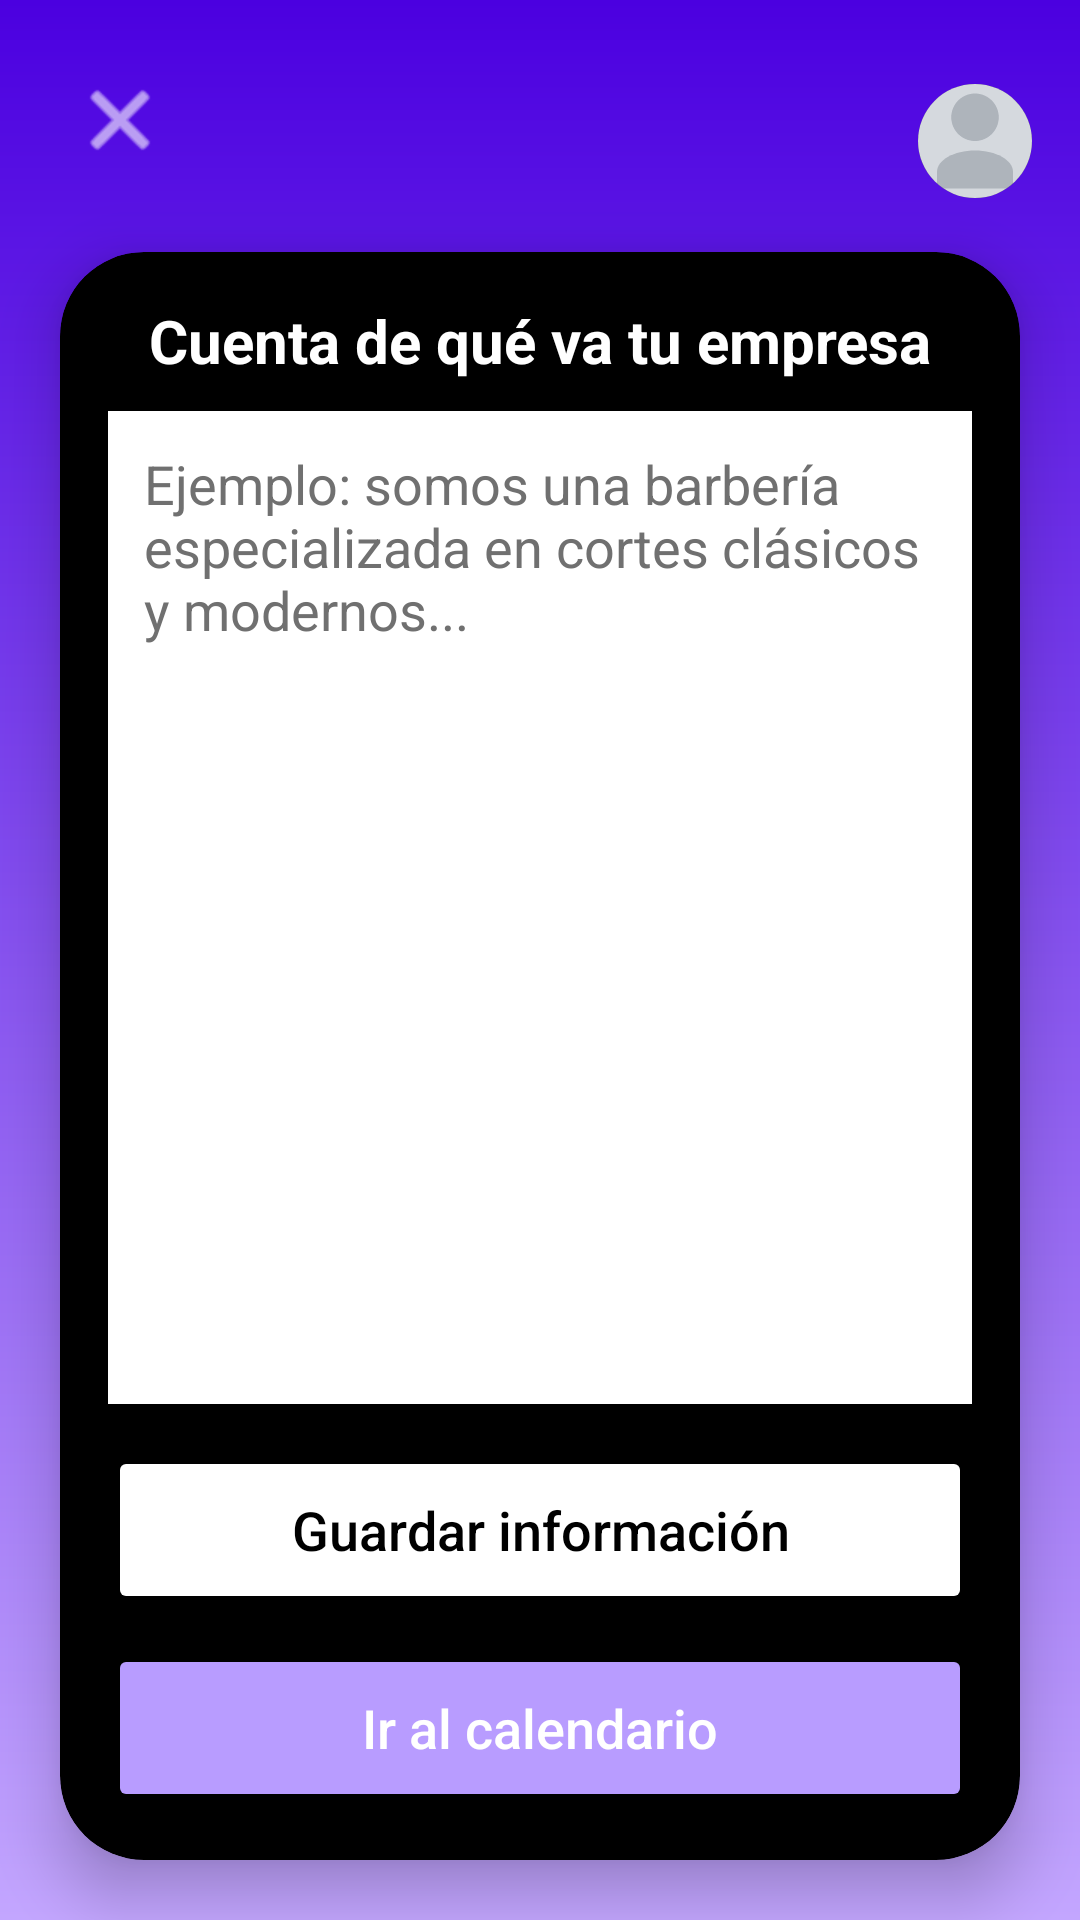

Reconstruct the res/layout file that produces this screen, plus the resources it refers to.
<!-- AndroidManifest.xml: application theme Theme.TfgFrontEnd -->
<!-- res/layout/fragment_business_setup.xml -->
<?xml version="1.0" encoding="utf-8"?>
<androidx.constraintlayout.widget.ConstraintLayout
    xmlns:android="http://schemas.android.com/apk/res/android"
    xmlns:app="http://schemas.android.com/apk/res-auto"
    android:layout_width="match_parent"
    android:layout_height="match_parent"
    android:background="@drawable/bg_gradient">

    <ImageButton
        android:id="@+id/btnBack"
        android:layout_width="48dp"
        android:layout_height="48dp"
        android:layout_margin="16dp"
        android:background="@android:color/transparent"
        android:src="@android:drawable/ic_menu_close_clear_cancel"
        app:layout_constraintStart_toStartOf="parent"
        app:layout_constraintTop_toTopOf="parent"
        app:tint="@android:color/white" />

    <ImageView
        android:id="@+id/ivBusinessProfile"
        android:layout_width="38dp"
        android:layout_height="38dp"
        android:layout_marginEnd="16dp"
        android:layout_marginTop="28dp"
        android:background="@drawable/bg_profile_circle"
        android:clipToOutline="true"
        android:scaleType="centerCrop"
        android:src="@drawable/ic_profile_placeholder"
        app:layout_constraintEnd_toEndOf="parent"
        app:layout_constraintTop_toTopOf="parent" />

    <androidx.cardview.widget.CardView
        android:layout_width="0dp"
        android:layout_height="0dp"
        android:layout_margin="20dp"
        app:cardBackgroundColor="@color/surface_black"
        app:cardCornerRadius="28dp"
        app:cardElevation="12dp"
        app:layout_constraintBottom_toBottomOf="parent"
        app:layout_constraintEnd_toEndOf="parent"
        app:layout_constraintStart_toStartOf="parent"
        app:layout_constraintTop_toBottomOf="@id/btnBack">

        <LinearLayout
            android:layout_width="match_parent"
            android:layout_height="match_parent"
            android:orientation="vertical"
            android:padding="16dp">

            <TextView
                android:layout_width="match_parent"
                android:layout_height="wrap_content"
                android:layout_marginBottom="10dp"
                android:gravity="center"
                android:text="Cuenta de qué va tu empresa"
                android:textColor="@color/text_on_dark"
                android:textSize="20sp"
                android:textStyle="bold" />

            <EditText
                android:id="@+id/etBusinessAbout"
                android:layout_width="match_parent"
                android:layout_height="0dp"
                android:layout_weight="1"
                android:background="@android:color/white"
                android:gravity="top|start"
                android:hint="Ejemplo: somos una barbería especializada en cortes clásicos y modernos..."
                android:inputType="textMultiLine"
                android:minHeight="160dp"
                android:padding="12dp"
                android:textColor="@android:color/black"
                android:textColorHint="#707070" />

            <Button
                android:id="@+id/btnSaveBusinessAbout"
                android:layout_width="match_parent"
                android:layout_height="56dp"
                android:layout_marginTop="14dp"
                android:backgroundTint="@color/white_button_tint"
                android:text="Guardar información"
                android:textAllCaps="false"
                android:textColor="@color/text_on_light"
                android:textSize="18sp" />

            <Button
                android:id="@+id/btnGoToCalendar"
                android:layout_width="match_parent"
                android:layout_height="56dp"
                android:layout_marginTop="10dp"
                android:backgroundTint="@color/accent_primary"
                android:text="Ir al calendario"
                android:textAllCaps="false"
                android:textColor="@color/text_on_dark"
                android:textSize="18sp" />

        </LinearLayout>
    </androidx.cardview.widget.CardView>

</androidx.constraintlayout.widget.ConstraintLayout>
<!-- resources referenced by this layout -->
<resources>
  <color name="accent_primary">#B89CFF</color>
  <color name="surface_black">#000000</color>
  <color name="text_on_dark">#FFFFFF</color>
  <color name="text_on_light">#000000</color>
  <!-- drawable bg_gradient (drawable) -->
  <shape xmlns:android="http://schemas.android.com/apk/res/android">
      <gradient
          android:startColor="#4B00E0"
          android:endColor="#C3A6FF"
          android:angle="270"/>
  </shape>
  <!-- drawable bg_profile_circle (drawable) -->
  <?xml version="1.0" encoding="utf-8"?>
  <shape xmlns:android="http://schemas.android.com/apk/res/android"
      android:shape="oval">
      <solid android:color="#1A1A1A" />
      <stroke
          android:width="1dp"
          android:color="#2B2B2B" />
  </shape>
  <!-- drawable ic_profile_placeholder (drawable) -->
  <?xml version="1.0" encoding="utf-8"?>
  <vector xmlns:android="http://schemas.android.com/apk/res/android"
      android:width="24dp"
      android:height="24dp"
      android:viewportWidth="24"
      android:viewportHeight="24">
      <path
          android:fillColor="#D5D9DE"
          android:pathData="M0,0h24v24h-24z" />
      <path
          android:fillColor="#AEB4BB"
          android:pathData="M12,12c2.76,0 5,-2.24 5,-5s-2.24,-5 -5,-5 -5,2.24 -5,5 2.24,5 5,5z" />
      <path
          android:fillColor="#AEB4BB"
          android:pathData="M12,14c-4.42,0 -8,2.01 -8,4.5V22h16v-3.5c0,-2.49 -3.58,-4.5 -8,-4.5z" />
  </vector>
  <style name="Theme.TfgFrontEnd" parent="Base.Theme.TfgFrontEnd" />
  <style name="Base.Theme.TfgFrontEnd" parent="Theme.Material3.DayNight.NoActionBar">
          
          
      </style>
</resources>
